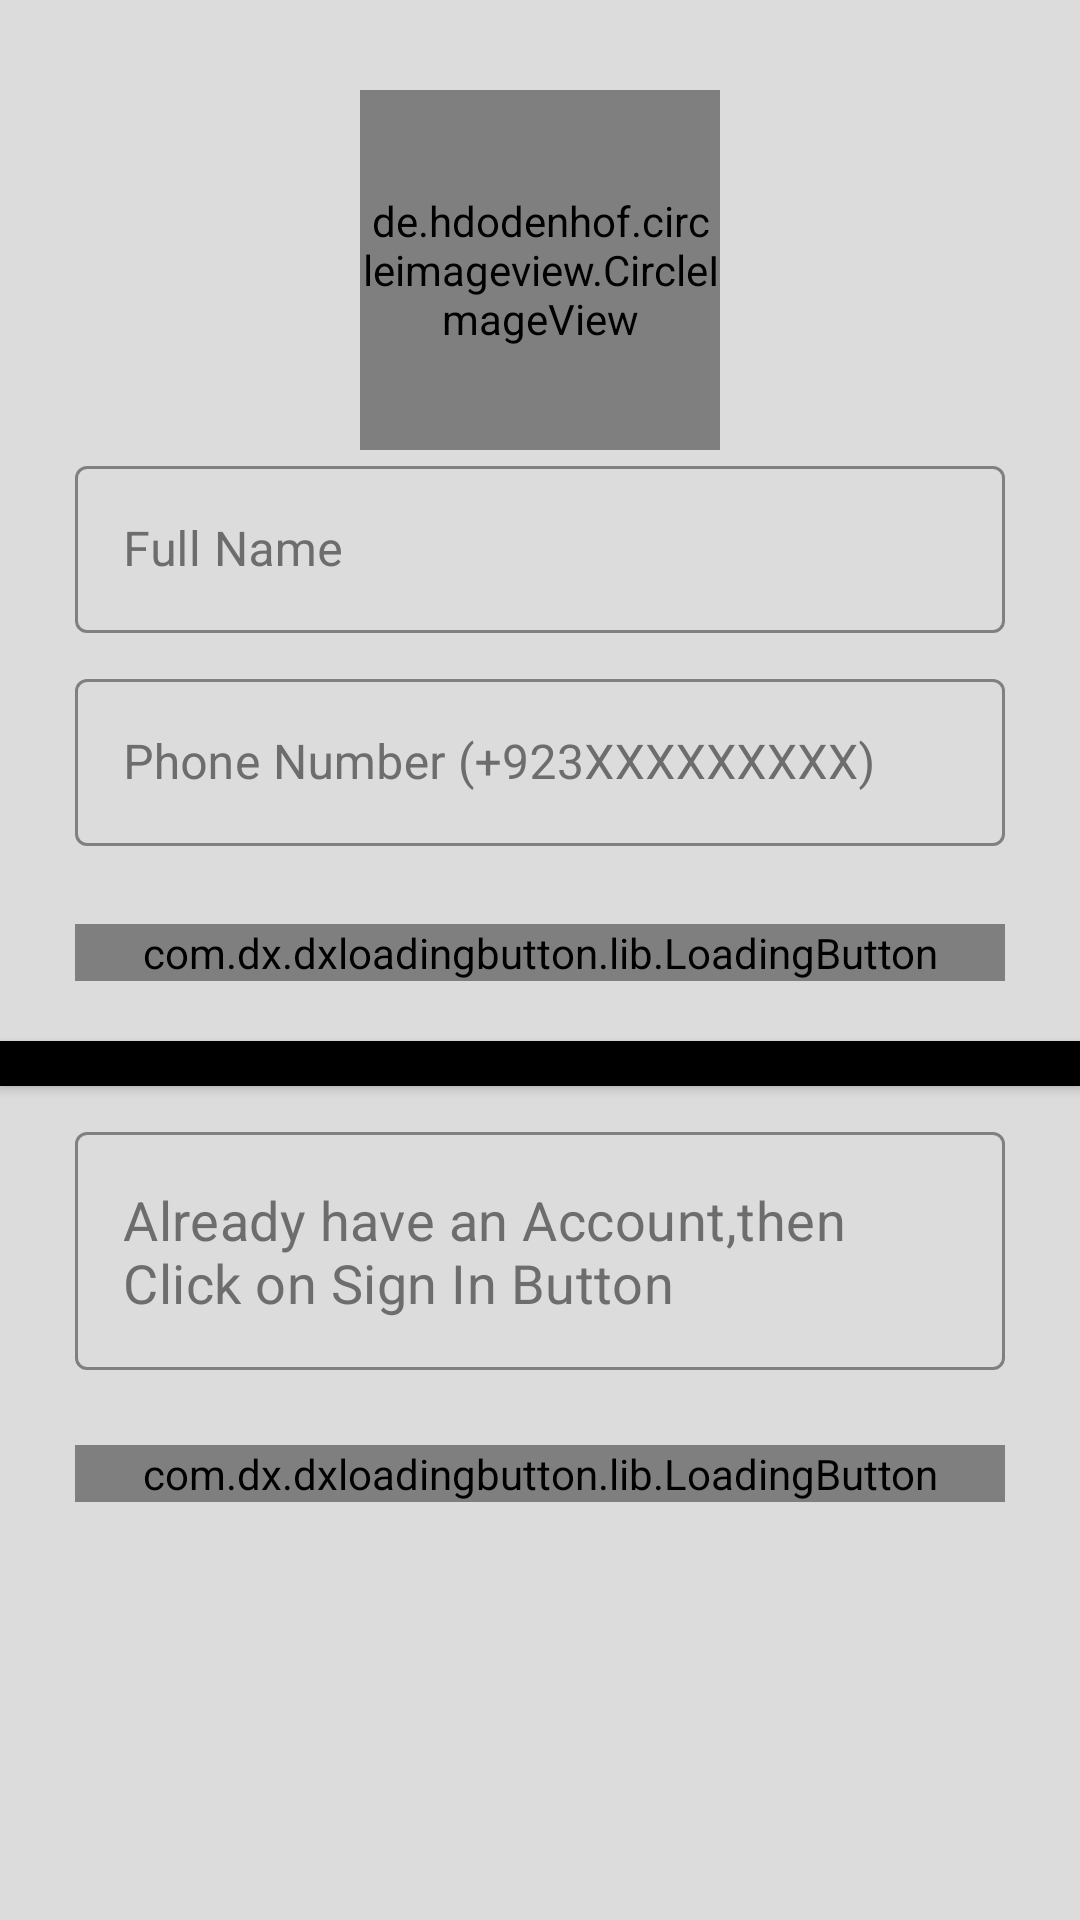

Produce the Android XML layout that renders to this screen, including the resource entries it uses.
<!-- AndroidManifest.xml: application theme AppTheme -->
<!-- res/layout/player_signup.xml -->
<?xml version="1.0" encoding="utf-8"?>
<ScrollView xmlns:android="http://schemas.android.com/apk/res/android"
                xmlns:app="http://schemas.android.com/apk/res-auto"
                xmlns:tools="http://schemas.android.com/tools"
                android:layout_width="match_parent"
                android:layout_height="match_parent"
android:background="#DCDCDC">

    <RelativeLayout
            android:layout_width="match_parent"
            android:layout_height="match_parent">


    <de.hdodenhof.circleimageview.CircleImageView
            android:layout_width="120dp"
            android:layout_height="120dp"
            android:id="@+id/user_profile"
            android:layout_marginRight="8dp"
            android:layout_marginLeft="8dp"
            android:layout_marginStart="8dp"
            android:layout_marginTop="30dp"
            android:src="@drawable/profile_pic"
            android:clickable="true"
            android:focusable="true"
            app:civ_border_color="@color/DimGray"
            app:civ_border_width="5dp"
            android:layout_centerHorizontal="true"
            android:onClick="selectProfileImage"/>

    <com.google.android.material.textfield.TextInputLayout
            android:layout_width="match_parent"
            android:layout_height="wrap_content"
            android:layout_below="@id/user_profile"
            android:id="@+id/textInput_layout"
            android:layout_marginStart="25dp"
            android:layout_marginEnd="25dp"

    >


        <LinearLayout
                android:layout_width="match_parent"
                android:layout_height="wrap_content"
                android:orientation="vertical">


            <com.google.android.material.textfield.TextInputLayout
                    android:layout_width="match_parent"
                    android:layout_height="wrap_content"
                    android:hint="Full Name"
                    app:hintAnimationEnabled="true"
                    app:hintEnabled="true"
                    app:boxStrokeColor="@android:color/holo_green_dark"
                    android:textSize="20sp"
                    android:textColorHint="@color/textColor"
                    style="@style/Widget.MaterialComponents.TextInputLayout.OutlinedBox"
            >
                <com.google.android.material.textfield.TextInputEditText
                        android:layout_width="match_parent"
                        android:layout_height="wrap_content"
                        android:id="@+id/fullnameEditText"
                />

            </com.google.android.material.textfield.TextInputLayout>

            <com.google.android.material.textfield.TextInputLayout
                    android:layout_width="match_parent"
                    android:layout_height="wrap_content"
                    android:hint="Phone Number (+923XXXXXXXXX)"
                    app:boxStrokeColor="@android:color/holo_green_dark"
                    android:textSize="20sp"
                    android:textColorHint="@color/textColor"
                    android:layout_marginTop="10dp"
                    style="@style/Widget.MaterialComponents.TextInputLayout.OutlinedBox">
                <com.google.android.material.textfield.TextInputEditText
                        android:layout_width="match_parent"
                        android:layout_height="wrap_content"
                        android:inputType="phone"
                        android:id="@+id/phoneNumber_field"
                />
            </com.google.android.material.textfield.TextInputLayout>


        </LinearLayout>

    </com.google.android.material.textfield.TextInputLayout>

    <com.dx.dxloadingbutton.lib.LoadingButton
            android:layout_marginHorizontal="25dp"
            android:layout_width="match_parent"
            android:layout_height="wrap_content"
            android:id="@+id/signUp_button"
            android:layout_below="@+id/textInput_layout"
            app:lb_btnText="Sign Up"
            app:lb_resetAfterFailed="true"
            app:lb_btnDisabledColor="@android:color/darker_gray"
            app:lb_cornerRadius="32"
            app:lb_rippleEnable="true"

            android:layout_marginTop="26dp"
            android:layout_centerHorizontal="true"/>

    <Button android:layout_width="match_parent"
            android:layout_height="15dp"
            android:layout_below="@+id/signUp_button"
            android:layout_marginTop="20dp"
            android:layout_alignParentEnd="true"
            android:layout_alignParentStart="true"
            android:background="@android:color/holo_blue_dark"
            app:backgroundTint="#000000"
    android:id="@+id/black_button">

    </Button>



    <com.google.android.material.textfield.TextInputLayout
            android:layout_width="match_parent"
            android:layout_height="wrap_content"
            style="@style/Widget.MaterialComponents.TextInputLayout.OutlinedBox"
            android:layout_below="@id/black_button"
            android:layout_marginTop="10dp"
            app:boxStrokeColor="@android:color/holo_green_dark"
            android:layout_marginHorizontal="25dp"
            android:id="@+id/signIn_label"
    >

        <com.google.android.material.textfield.TextInputEditText
                android:layout_width="wrap_content"
                  android:layout_height="wrap_content"
                  android:textAllCaps="false"
                  android:text="Already have an Account,then Click on Sign In Button"
                  android:textSize="18dp"
                  android:textColor="@color/textColor"
                android:enabled="false"


        />

    </com.google.android.material.textfield.TextInputLayout>



    <com.dx.dxloadingbutton.lib.LoadingButton

            android:layout_width="match_parent"
            android:layout_height="wrap_content"
            android:id="@+id/signIn_button"
            android:textAllCaps="false"
            android:textColor="@android:color/holo_blue_dark"
            android:layout_marginHorizontal="25dp"
            app:backgroundTint="#FFFFFF"
            android:layout_below="@id/signIn_label"
            android:layout_marginTop="25dp"
            app:lb_btnText="Sign In"
            app:lb_resetAfterFailed="true"
            app:lb_btnDisabledColor="@android:color/white"
            app:lb_cornerRadius="32"
            app:lb_rippleEnable="true"
           />



</RelativeLayout>

        </ScrollView>
<!-- resources referenced by this layout -->
<resources>
  <color name="DimGray">#696969</color>
  <color name="textColor">#6c6d6c</color>
  <!-- drawable profile_pic (drawable) -->
  <vector android:height="24dp" android:tint="@color/DimGray"
      android:viewportHeight="24.0" android:viewportWidth="24.0"
      android:width="24dp" xmlns:android="http://schemas.android.com/apk/res/android">
      <path android:fillColor="#FF000000" android:pathData="M12,12c2.21,0 4,-1.79 4,-4s-1.79,-4 -4,-4 -4,1.79 -4,4 1.79,4 4,4zM12,14c-2.67,0 -8,1.34 -8,4v2h16v-2c0,-2.66 -5.33,-4 -8,-4z"/>
  </vector>
  <style name="AppTheme" parent="Theme.MaterialComponents.Light">
          
       
          <item name="colorPrimaryDark">@color/colorPrimaryDark</item>
          <item name="colorPrimary">@color/colorPrimary</item>
          <item name="colorAccent">@color/colorAccent</item>
      </style>
  <color name="colorPrimaryDark">#178523</color>
  <color name="colorPrimary">#349e39</color>
  <color name="colorAccent">#4269CA</color>
</resources>
